Run: headless pygame with SDL's dummy video driver; simulated clock (each Clock.tick advances the game by its frame time, no real sleeping); random seed 0; keys injected as events and as key.get_pressed() state; no mouse input.
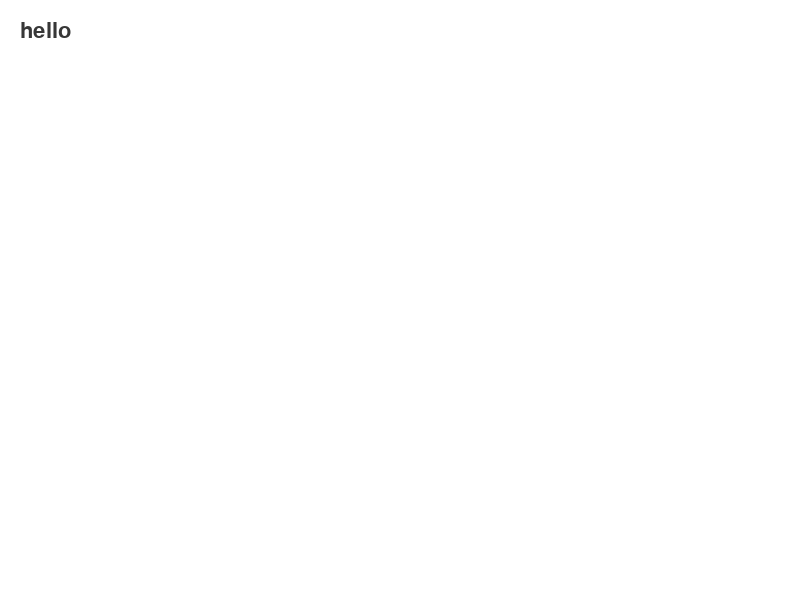
Frame 1 of 4 · flips 1–60 · no input
Frame 2 of 4 · flips 61–180 · tapped SPACE, RETURN · held RIGHT (→), D · screen unchanged from frame 1, image omitted
Frame 3 of 4 · flips 181–300 · held DOWN (↓), S · screen unchanged from frame 2, image omitted
Frame 4 of 4 · flips 301–420 · held LEFT (←), A, UP (↑), W · screen unchanged from frame 3, image omitted

The pygame program that drew these frames:

#coding: UTF-8 



'''向实现MyLibrary库  ，自己写一个简易游戏引擎'''

import sys
import pygame 
from pygame.locals import * 

#用来绘制文本图形的函数  
def print_text(font, x,y, text, color=(55,55,55)):
	imgText = font.render(text, True, color)
	screen = pygame.display.get_surface() 
	screen.blit(imgText, (x,y))  
	

text = "hello" 


pygame.init() 

screen = pygame.display.set_mode((800,600))

pygame.display.set_caption("Test") 

font = pygame.font.Font(None,32)

while True:
	for event in pygame.event.get():
		if event.type == QUIT:
			exit()
	screen.fill((255,255,255))
	print_text(font,20,20,text) 
	
	pygame.display.update() 
